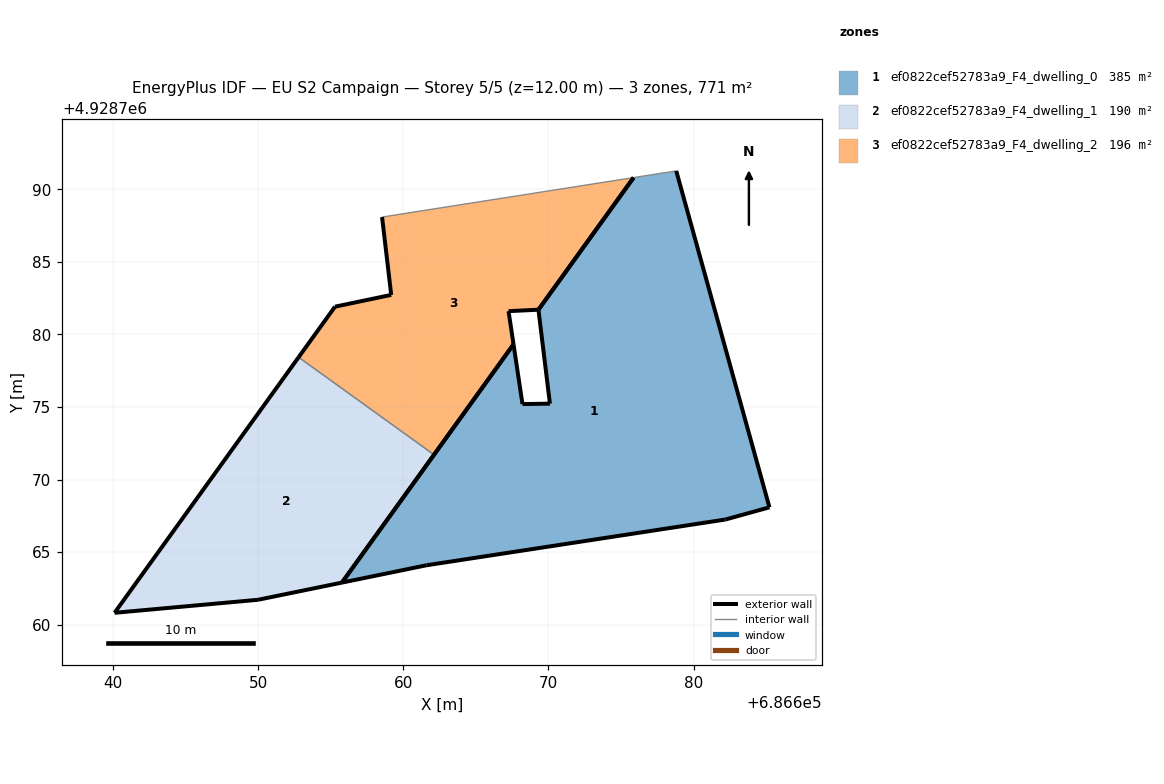
=== STOREY PLAN SPEC (per zone: floor XY polygon, exterior-wall plan segments, windows/doors) ===
zone 1: ef0822cef52783a9_F4_dwelling_0  (385.1 m²)
  floor: (686685.22, 4928768.09) (686678.80, 4928791.26) (686675.86, 4928790.80) (686669.31, 4928781.70) (686670.10, 4928775.23) (686668.21, 4928775.20) (686667.59, 4928779.32) (686655.78, 4928762.91) (686661.61, 4928764.10) (686682.19, 4928767.25)
  exterior wall: (686661.61, 4928764.10) – (686655.78, 4928762.91)  [6.0 m]
  exterior wall: (686655.78, 4928762.91) – (686667.59, 4928779.32)  [20.2 m]
  exterior wall: (686667.59, 4928779.32) – (686668.21, 4928775.20)  [4.2 m]
  exterior wall: (686668.21, 4928775.20) – (686670.10, 4928775.23)  [1.9 m]
  exterior wall: (686670.10, 4928775.23) – (686669.31, 4928781.70)  [6.5 m]
  exterior wall: (686678.80, 4928791.26) – (686685.22, 4928768.09)  [24.0 m]
  exterior wall: (686685.22, 4928768.09) – (686682.19, 4928767.25)  [3.1 m]
  exterior wall: (686682.19, 4928767.25) – (686661.61, 4928764.10)  [20.8 m]
  exterior wall: (686669.31, 4928781.70) – (686675.86, 4928790.80)  [11.2 m]
  interior walls: 1
zone 2: ef0822cef52783a9_F4_dwelling_1  (190.2 m²)
  floor: (686655.78, 4928762.91) (686662.12, 4928771.71) (686652.79, 4928778.43) (686640.12, 4928760.83) (686649.99, 4928761.72)
  exterior wall: (686640.12, 4928760.83) – (686652.79, 4928778.43)  [21.7 m]
  exterior wall: (686662.12, 4928771.71) – (686655.78, 4928762.91)  [10.9 m]
  exterior wall: (686655.78, 4928762.91) – (686649.99, 4928761.72)  [5.9 m]
  exterior wall: (686649.99, 4928761.72) – (686640.12, 4928760.83)  [9.9 m]
  interior walls: 1
zone 3: ef0822cef52783a9_F4_dwelling_2  (195.8 m²)
  floor: (686667.59, 4928779.32) (686667.25, 4928781.60) (686669.31, 4928781.70) (686675.86, 4928790.80) (686658.54, 4928788.08) (686659.17, 4928782.72) (686655.30, 4928781.91) (686652.79, 4928778.43) (686662.12, 4928771.71)
  exterior wall: (686667.25, 4928781.60) – (686667.59, 4928779.32)  [2.3 m]
  exterior wall: (686667.59, 4928779.32) – (686662.12, 4928771.71)  [9.4 m]
  exterior wall: (686652.79, 4928778.43) – (686655.30, 4928781.91)  [4.3 m]
  exterior wall: (686655.30, 4928781.91) – (686659.17, 4928782.72)  [4.0 m]
  exterior wall: (686659.17, 4928782.72) – (686658.54, 4928788.08)  [5.4 m]
  exterior wall: (686669.31, 4928781.70) – (686667.25, 4928781.60)  [2.1 m]
  exterior wall: (686675.86, 4928790.80) – (686669.31, 4928781.70)  [11.2 m]
  interior walls: 2

=== DERIVED (storey summary) ===
Building: EU S2 Campaign
Storey: 5 of 5  (floor level z = 12.00 m)
Storey gross floor area: 771.2 m²
Zones on this storey: 3
  - ef0822cef52783a9_F4_dwelling_0: floor 385.1 m²; exterior wall 98.0 m (293.9 m²); WWR 0.0%
  - ef0822cef52783a9_F4_dwelling_1: floor 190.2 m²; exterior wall 48.4 m (145.1 m²); WWR 0.0%
  - ef0822cef52783a9_F4_dwelling_2: floor 195.8 m²; exterior wall 38.6 m (115.8 m²); WWR 0.0%
Zone adjacency (shared interzone walls):
  - ef0822cef52783a9_F4_dwelling_1 ↔ ef0822cef52783a9_F4_dwelling_2